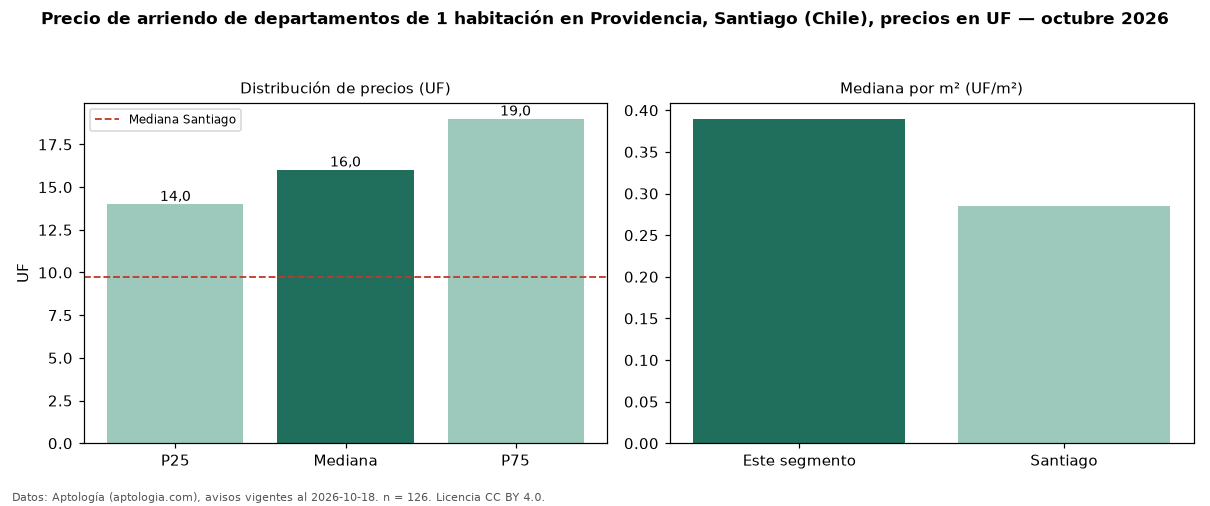

Source data for this figure (header and first rows):
seccion, metrica, valor, moneda, n
precio, p25, 14.0, UF, 126
precio, mediana, 16.02, UF, 126
precio, p75, 19.0, UF, 126
precio, minimo, 6.07, UF, 126
precio, maximo, 31.58, UF, 126
m2, mediana_precio_m2, 0.39, UF, 99
m2, area_mediana_m2, 40.0, m2, 99
banos, mediana_banos, 1.0, , 
habitaciones, 1, 16.02, UF, 126
ciudad, mediana_ciudad_referencia, 9.72, UF, 
ciudad, mediana_m2_ciudad, 0.29, UF, 
fuente, fecha_datos, 2026-10-18, , 
fuente, atribucion, https://www.aptologia.com/cl/arriendo/sa…, , 
fuente, licencia, CC BY 4.0, , 
